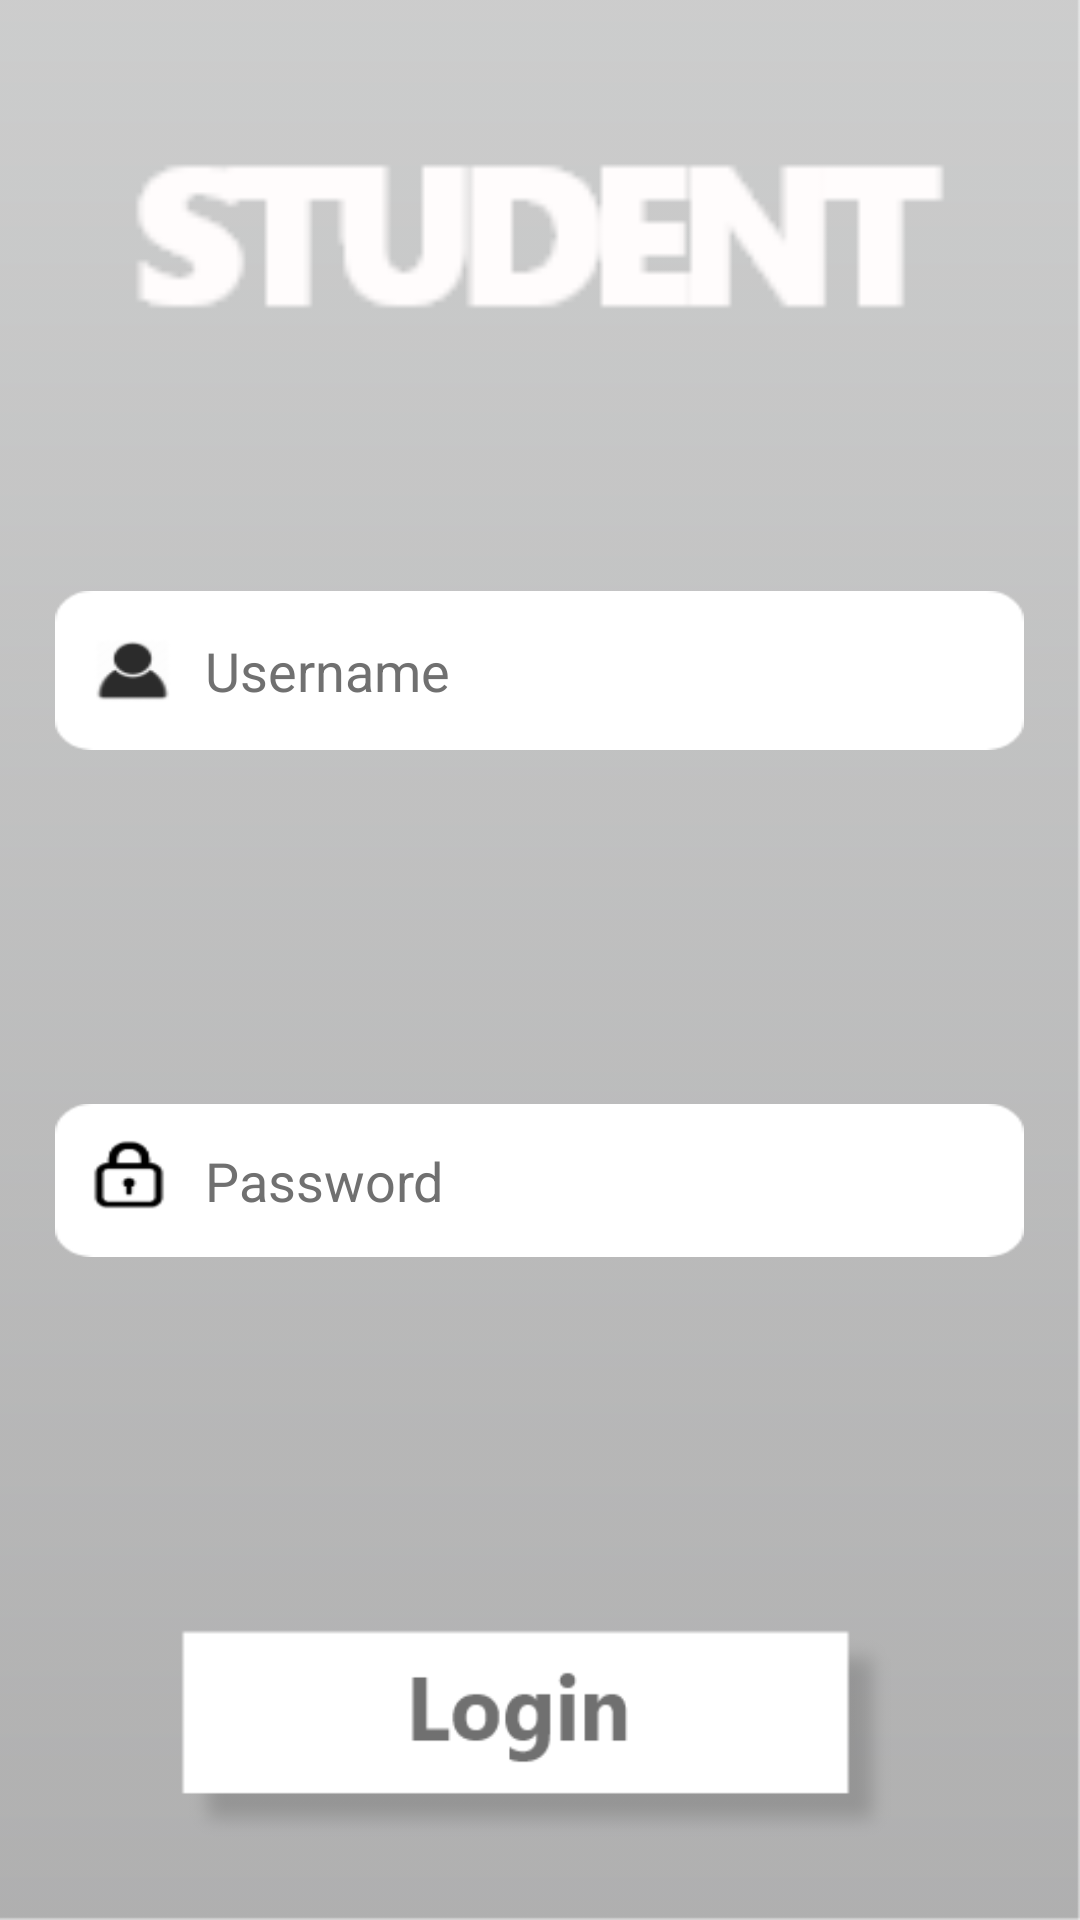

The Android layout XML behind this screen, and the referenced resources:
<!-- AndroidManifest.xml: application theme AppTheme -->
<!-- res/layout/activity_login.xml -->
<RelativeLayout xmlns:android="http://schemas.android.com/apk/res/android"
    xmlns:app="http://schemas.android.com/apk/res-auto"
    xmlns:tools="http://schemas.android.com/tools"
    android:id="@+id/relativeLayout"
    android:layout_width="match_parent"
    android:layout_height="match_parent"
    android:background="@drawable/login_back"
    android:paddingBottom="@dimen/activity_vertical_margin"
    android:paddingLeft="@dimen/activity_horizontal_margin"
    android:paddingRight="@dimen/activity_horizontal_margin"
    android:paddingTop="@dimen/activity_vertical_margin"
    tools:context=".Login">

    <ImageView
        android:id="@+id/imageView"
        android:layout_width="272dp"
        android:layout_height="108dp"
        android:layout_alignParentTop="true"
        android:layout_centerHorizontal="true"
        android:layout_marginTop="21dp"
        android:src="@drawable/logo" />

    <EditText
        android:id="@+id/usernameText"
        android:layout_width="323dp"
        android:layout_height="53dp"
        android:layout_alignParentTop="true"
        android:layout_centerHorizontal="true"
        android:layout_marginTop="197dp"
        android:background="@drawable/user_text"
        android:ems="10"
        android:hint="Username"
        android:inputType="textPersonName"
        android:paddingLeft="50dp"
        android:textColorHint="#707070" />

    <EditText
        android:id="@+id/passwordText"
        android:layout_width="323dp"

        android:layout_height="51dp"
        android:layout_alignParentBottom="true"
        android:layout_centerHorizontal="true"
        android:layout_marginBottom="221dp"
        android:background="@drawable/pwd_text"
        android:ems="10"
        android:hint="Password"
        android:inputType="textPassword"
        android:paddingLeft="50dp"
        android:textColorHint="#707070" />

    <Button
        android:id="@+id/login-button"
        android:layout_width="240dp"
        android:layout_height="73dp"
        android:onClick="logIn"
        android:layout_alignParentBottom="true"
        android:layout_centerHorizontal="true"
        android:layout_marginBottom="24dp"
        android:background="@drawable/login_button" />

</RelativeLayout>
<!-- resources referenced by this layout -->
<resources>
  <!-- drawable login_back: png bitmap (drawable, 4758 bytes) -->
  <!-- drawable login_button: png bitmap (drawable, 2579 bytes) -->
  <!-- drawable logo: png bitmap (drawable, 1366 bytes) -->
  <!-- drawable pwd_text: png bitmap (drawable, 1884 bytes) -->
  <!-- drawable user_text: png bitmap (drawable, 1975 bytes) -->
  <style name="AppTheme" parent="Theme.AppCompat.Light.NoActionBar">
  
          
      </style>
</resources>
